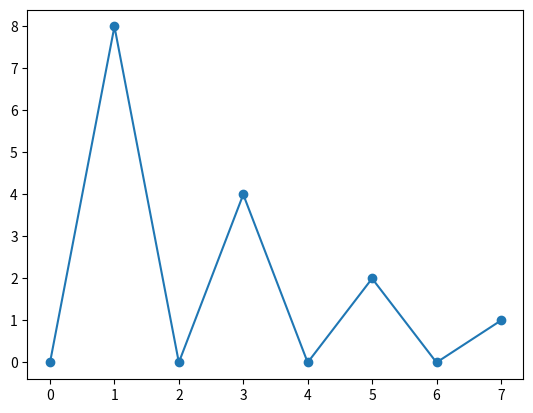

The script that saved this image:
import matplotlib.pyplot as plt
import numpy as np

ypoints =np.array([0,8,0,4,0,2,0,1])

plt.plot(ypoints,marker='o')
plt.show()